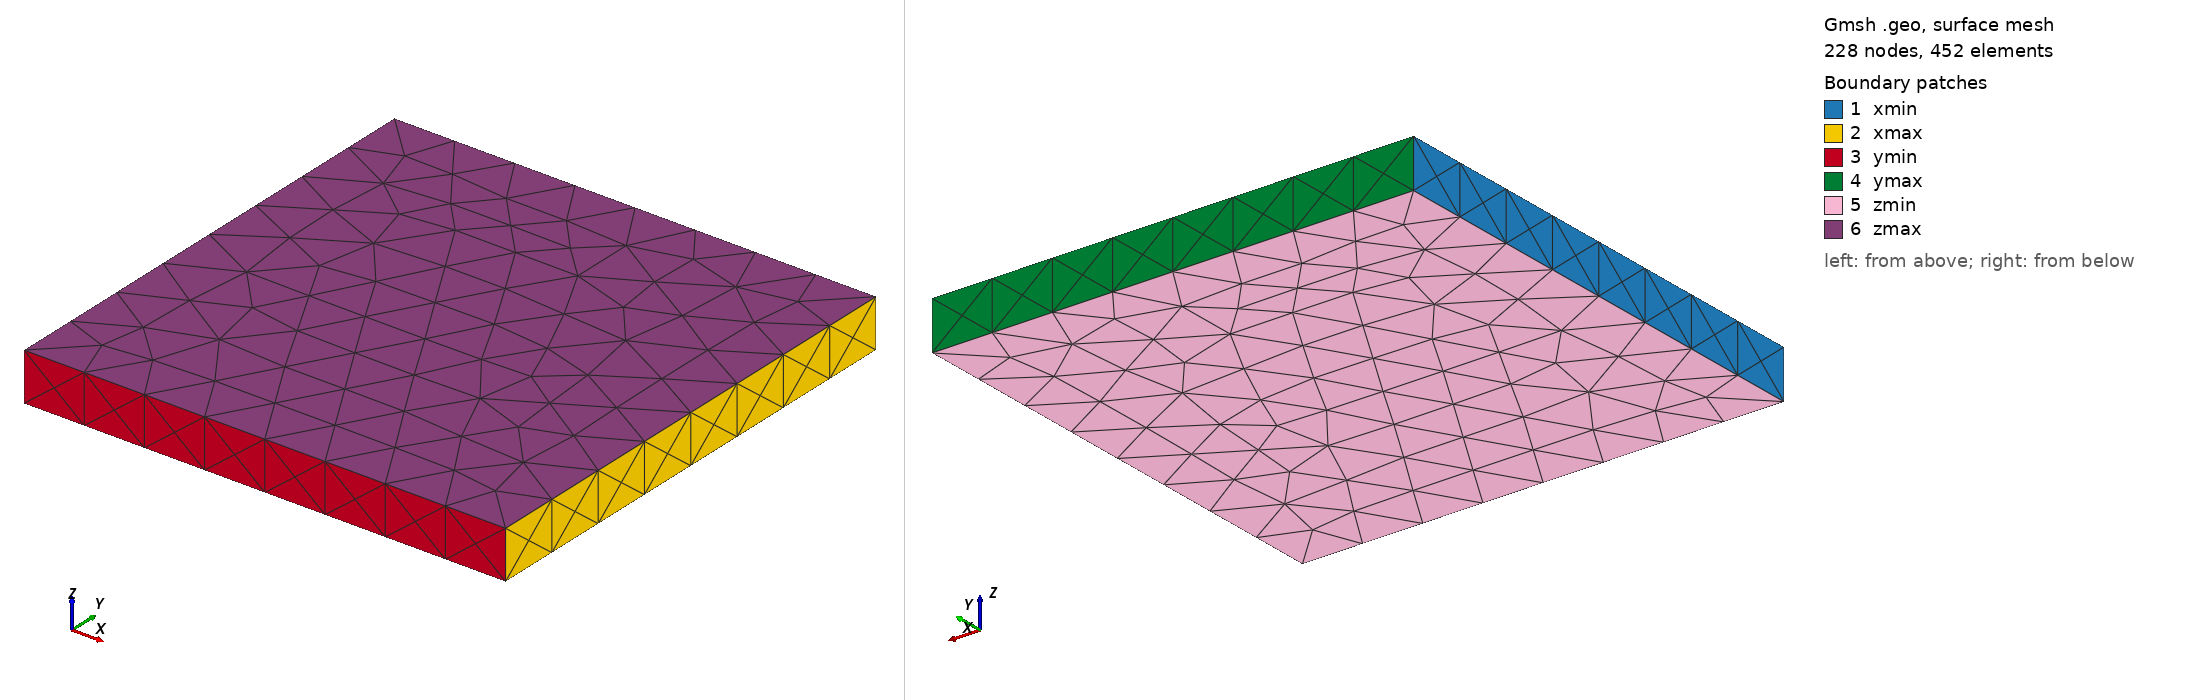

Gmsh geometry script, surface-meshed: 228 nodes, 452 surface elements. Boundary patches (legend numbers): 1 xmin, 2 xmax, 3 ymin, 4 ymax, 5 zmin, 6 zmax. Left view from above one corner, right view from below the opposite corner. Legend entries are the model's physical surfaces. The drawing asked Gmsh for element sizes between 1% and 20% of the model's largest extent; the script's own settings can give other sizes.

=== rectangle-tet.geo (drawn) ===
// Unit cube [-1,1]^3 meshed with linear tetrahedra for the SplitFEMPoissonTets test.
// Create the mesh with:
//   gmsh -3 cube-tet.geo -o cube-tet.msh
SetFactory("OpenCASCADE");

Box(1) = {-1, -1, 0, 2, 2, 0.2};

// OpenCASCADE numbers the box faces x-min, x-max, y-min, y-max, z-min, z-max.
Physical Surface("xmin", 1) = {1};
Physical Surface("xmax", 2) = {2};
Physical Surface("ymin", 3) = {3};
Physical Surface("ymax", 4) = {4};
Physical Surface("zmin", 5) = {5};
Physical Surface("zmax", 6) = {6};
Physical Volume("cube", 1) = {1};

Mesh.CharacteristicLengthMin = 0.05;
Mesh.CharacteristicLengthMax = 0.05;
Mesh.ElementOrder = 1;
Mesh.MshFileVersion = 2.2;
